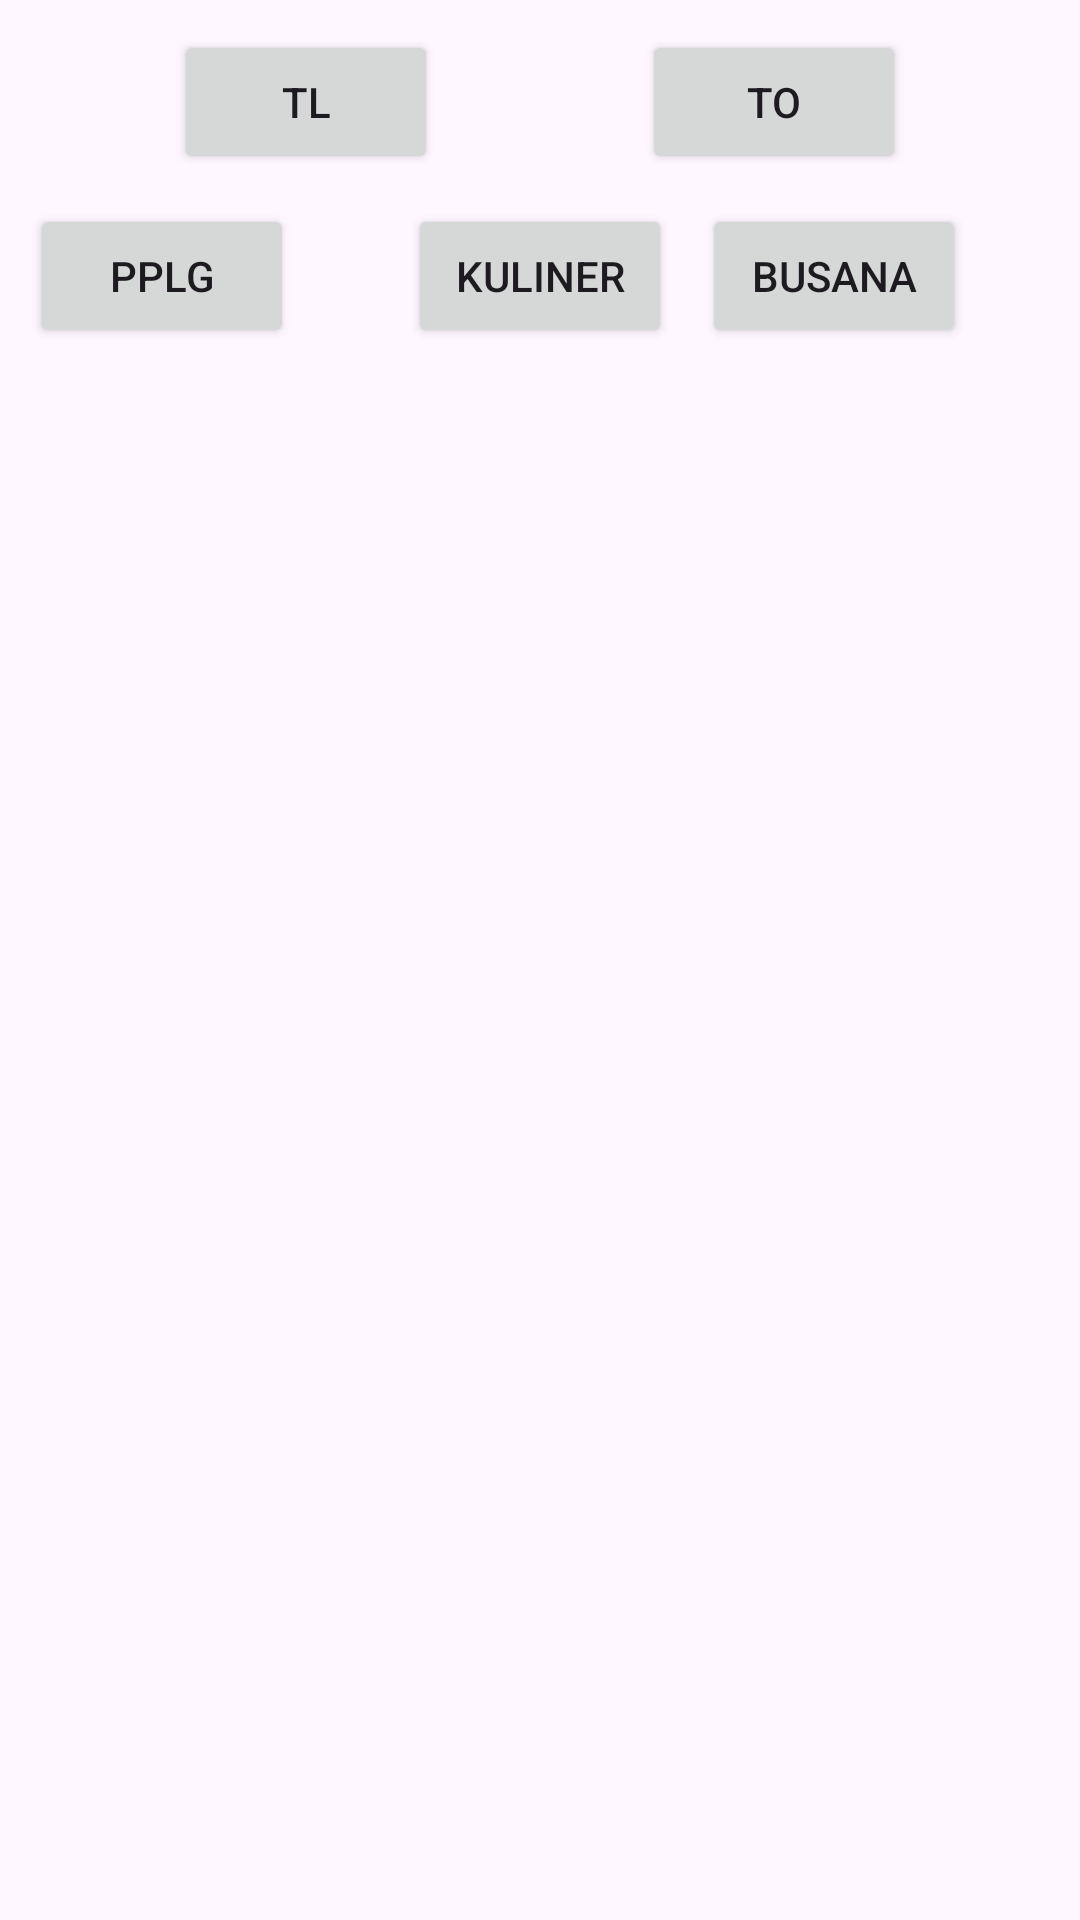

Android layout source for this screen:
<!-- AndroidManifest.xml: application theme Theme.Dian_fragmen -->
<!-- res/layout/activity_main.xml -->
<?xml version="1.0" encoding="utf-8"?>
<androidx.constraintlayout.widget.ConstraintLayout xmlns:android="http://schemas.android.com/apk/res/android"
    xmlns:app="http://schemas.android.com/apk/res-auto"
    xmlns:tools="http://schemas.android.com/tools"
    android:layout_width="match_parent"
    android:layout_height="match_parent"
    tools:context=".MainActivity">

    <Button
        android:id="@+id/btnTl"
        android:layout_width="wrap_content"
        android:layout_height="wrap_content"
        android:text="TL"
        android:layout_margin="10dp"
        app:layout_constraintStart_toStartOf="parent"
        app:layout_constraintEnd_toStartOf="@+id/btnTo"
        app:layout_constraintTop_toTopOf="parent"/>

    <Button
        android:id="@+id/btnTo"
        android:layout_width="wrap_content"
        android:layout_height="wrap_content"
        android:text="To"
        android:layout_margin="10dp"
        app:layout_constraintStart_toEndOf="@+id/btnTl"
        app:layout_constraintEnd_toEndOf="parent"
        app:layout_constraintTop_toTopOf="parent"/>

    <Button
        android:id="@+id/btnpplg"
        android:layout_width="wrap_content"
        android:layout_height="wrap_content"
        android:text="PPLG"
        android:layout_margin="10dp"
        app:layout_constraintStart_toStartOf="parent"
        app:layout_constraintTop_toBottomOf="@+id/btnTl" />

    <Button
        android:id="@+id/btnkuliner"
        android:layout_width="wrap_content"
        android:layout_height="wrap_content"
        android:text="KULINER"
        android:layout_margin="10dp"
        app:layout_constraintStart_toStartOf="parent"
        app:layout_constraintEnd_toEndOf="parent"
        app:layout_constraintTop_toBottomOf="@+id/btnTl"
        app:layout_constraintStart_toEndOf="@+id/btnbusana" />

    <Button
        android:id="@+id/btnbusana"
        android:layout_width="wrap_content"
        android:layout_height="wrap_content"
        android:text="BUSANA"
        android:layout_margin="10dp"
        app:layout_constraintTop_toBottomOf="@+id/btnTo"
        app:layout_constraintStart_toEndOf="@+id/btnkuliner" />

    <FrameLayout
        android:id="@+id/fragmentContainer"
        android:layout_width="match_parent"
        android:layout_height="0dp"
        app:layout_constraintTop_toBottomOf="@+id/btnpplg"
        app:layout_constraintBottom_toBottomOf="parent"
        app:layout_constraintStart_toStartOf="parent"
        app:layout_constraintEnd_toEndOf="parent"/>



</androidx.constraintlayout.widget.ConstraintLayout>
<!-- resources referenced by this layout -->
<resources>
  <style name="Theme.Dian_fragmen" parent="Base.Theme.Dian_fragmen" />
  <style name="Base.Theme.Dian_fragmen" parent="Theme.Material3.DayNight.NoActionBar">
          
          
      </style>
</resources>
